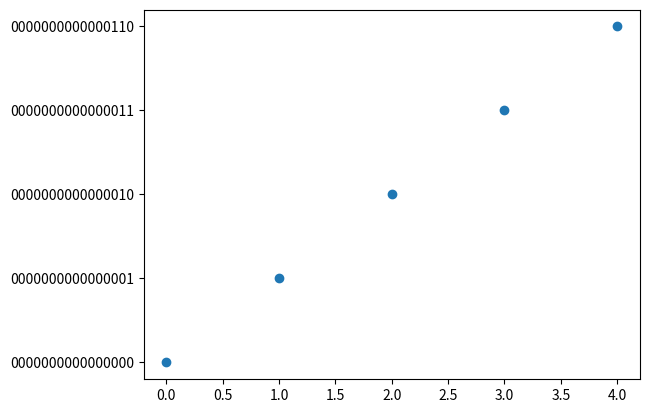

The matplotlib source for this figure:
import matplotlib.pyplot as plt
x = [i for i in range(5)]
y = ["0000000000000000","0000000000000001","0000000000000010","0000000000000011","0000000000000110",]
plt.scatter(x, y)
plt.show()